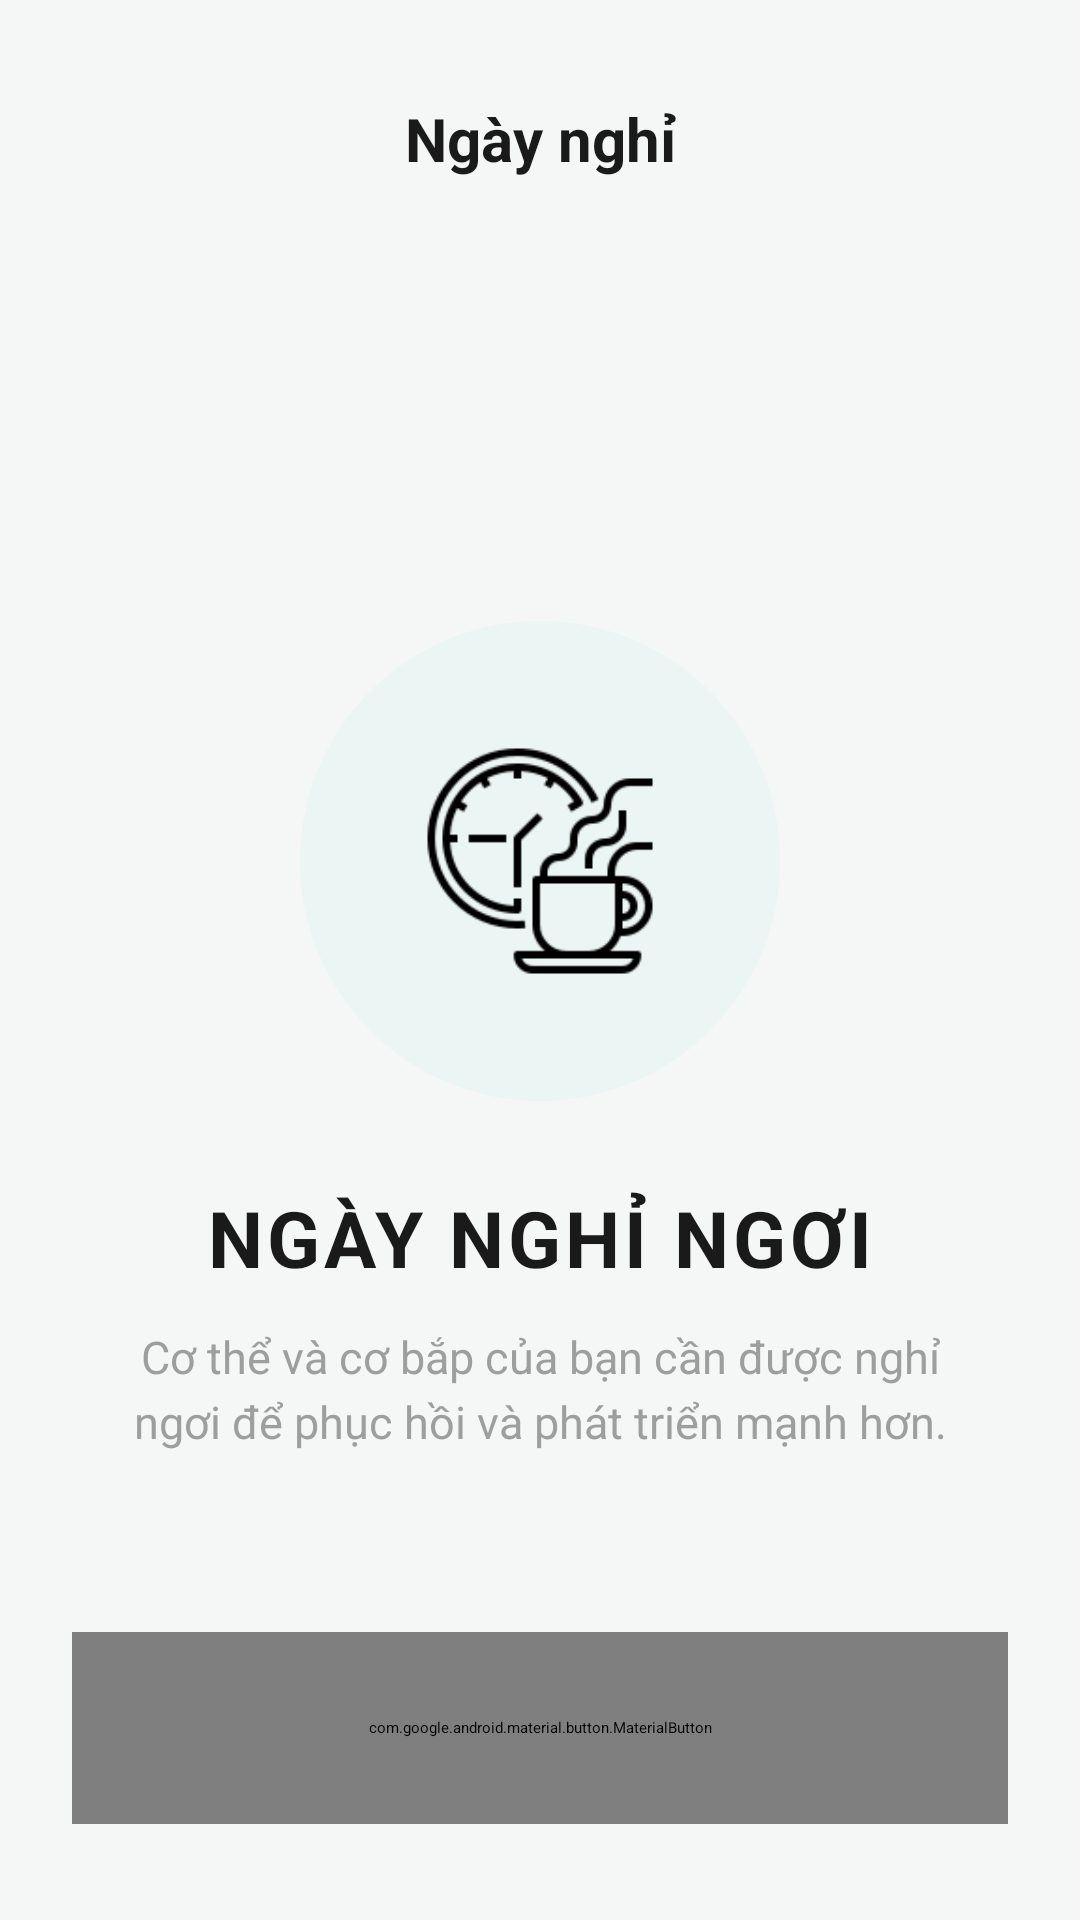

Android layout source for this screen:
<!-- AndroidManifest.xml: application theme Theme.ListView -->
<!-- res/layout/activity_rest_day_complete.xml -->
<?xml version="1.0" encoding="utf-8"?>
<androidx.constraintlayout.widget.ConstraintLayout xmlns:android="http://schemas.android.com/apk/res/android"
    xmlns:app="http://schemas.android.com/apk/res-auto"
    android:layout_width="match_parent"
    android:layout_height="match_parent"
    android:background="#F4F7F6">

    
    <ImageButton
        android:id="@+id/btnBack"
        android:layout_width="44dp"
        android:layout_height="44dp"
        android:layout_marginStart="8dp"
        android:layout_marginTop="16dp"
        android:background="?attr/selectableItemBackgroundBorderless"
        android:src="@drawable/ic_back"
        app:tint="#1A1A1A"
        app:layout_constraintStart_toStartOf="parent"
        app:layout_constraintTop_toTopOf="parent" />

    <TextView
        android:id="@+id/tvHeaderTitle"
        android:layout_width="wrap_content"
        android:layout_height="wrap_content"
        android:layout_marginTop="16dp"
        android:text="Ngày nghỉ"
        android:textColor="#1A1A1A"
        android:textSize="20sp"
        android:textStyle="bold"
        app:layout_constraintBottom_toBottomOf="@id/btnBack"
        app:layout_constraintEnd_toEndOf="parent"
        app:layout_constraintStart_toStartOf="parent"
        app:layout_constraintTop_toTopOf="@id/btnBack" />

    
    <FrameLayout
        android:id="@+id/iconContainer"
        android:layout_width="160dp"
        android:layout_height="160dp"
        android:background="@drawable/bg_circle_teal_light"
        app:layout_constraintBottom_toBottomOf="parent"
        app:layout_constraintEnd_toEndOf="parent"
        app:layout_constraintStart_toStartOf="parent"
        app:layout_constraintTop_toBottomOf="@id/btnBack"
        app:layout_constraintVertical_bias="0.35">

        <ImageView
            android:layout_width="80dp"
            android:layout_height="80dp"
            android:layout_gravity="center"
            android:src="@drawable/rest_day"
            app:tint="#4DAA9A" />
    </FrameLayout>

    
    <TextView
        android:id="@+id/tvRestDayTitle"
        android:layout_width="wrap_content"
        android:layout_height="wrap_content"
        android:layout_marginTop="28dp"
        android:text="NGÀY NGHỈ NGƠI"
        android:textColor="#1A1A1A"
        android:textSize="26sp"
        android:textStyle="bold"
        android:letterSpacing="0.05"
        app:layout_constraintEnd_toEndOf="parent"
        app:layout_constraintStart_toStartOf="parent"
        app:layout_constraintTop_toBottomOf="@id/iconContainer" />

    
    <TextView
        android:id="@+id/tvDescription"
        android:layout_width="0dp"
        android:layout_height="wrap_content"
        android:layout_marginHorizontal="40dp"
        android:layout_marginTop="12dp"
        android:gravity="center"
        android:text="Cơ thể và cơ bắp của bạn cần được nghỉ ngơi để phục hồi và phát triển mạnh hơn."
        android:textColor="#9E9E9E"
        android:textSize="15sp"
        android:lineSpacingExtra="4dp"
        app:layout_constraintEnd_toEndOf="parent"
        app:layout_constraintStart_toStartOf="parent"
        app:layout_constraintTop_toBottomOf="@id/tvRestDayTitle" />

    
    <com.google.android.material.button.MaterialButton
        android:id="@+id/btnComplete"
        android:layout_width="match_parent"
        android:layout_height="64dp"
        android:layout_marginHorizontal="24dp"
        android:layout_marginBottom="32dp"
        android:text="ĐÃ HOÀN THÀNH"
        android:textColor="#FFFFFF"
        android:textSize="16sp"
        android:textStyle="bold"
        android:letterSpacing="0.05"
        app:backgroundTint="#4DAA9A"
        app:cornerRadius="32dp"
        app:layout_constraintBottom_toBottomOf="parent" />

</androidx.constraintlayout.widget.ConstraintLayout>
<!-- resources referenced by this layout -->
<resources>
  <!-- drawable bg_circle_teal_light (drawable) -->
  <?xml version="1.0" encoding="utf-8"?>
  <shape xmlns:android="http://schemas.android.com/apk/res/android" android:shape="oval">
      <solid android:color="#EBF5F3" />
  </shape>
  <!-- drawable rest_day: png bitmap (drawable, 4472 bytes) -->
</resources>
